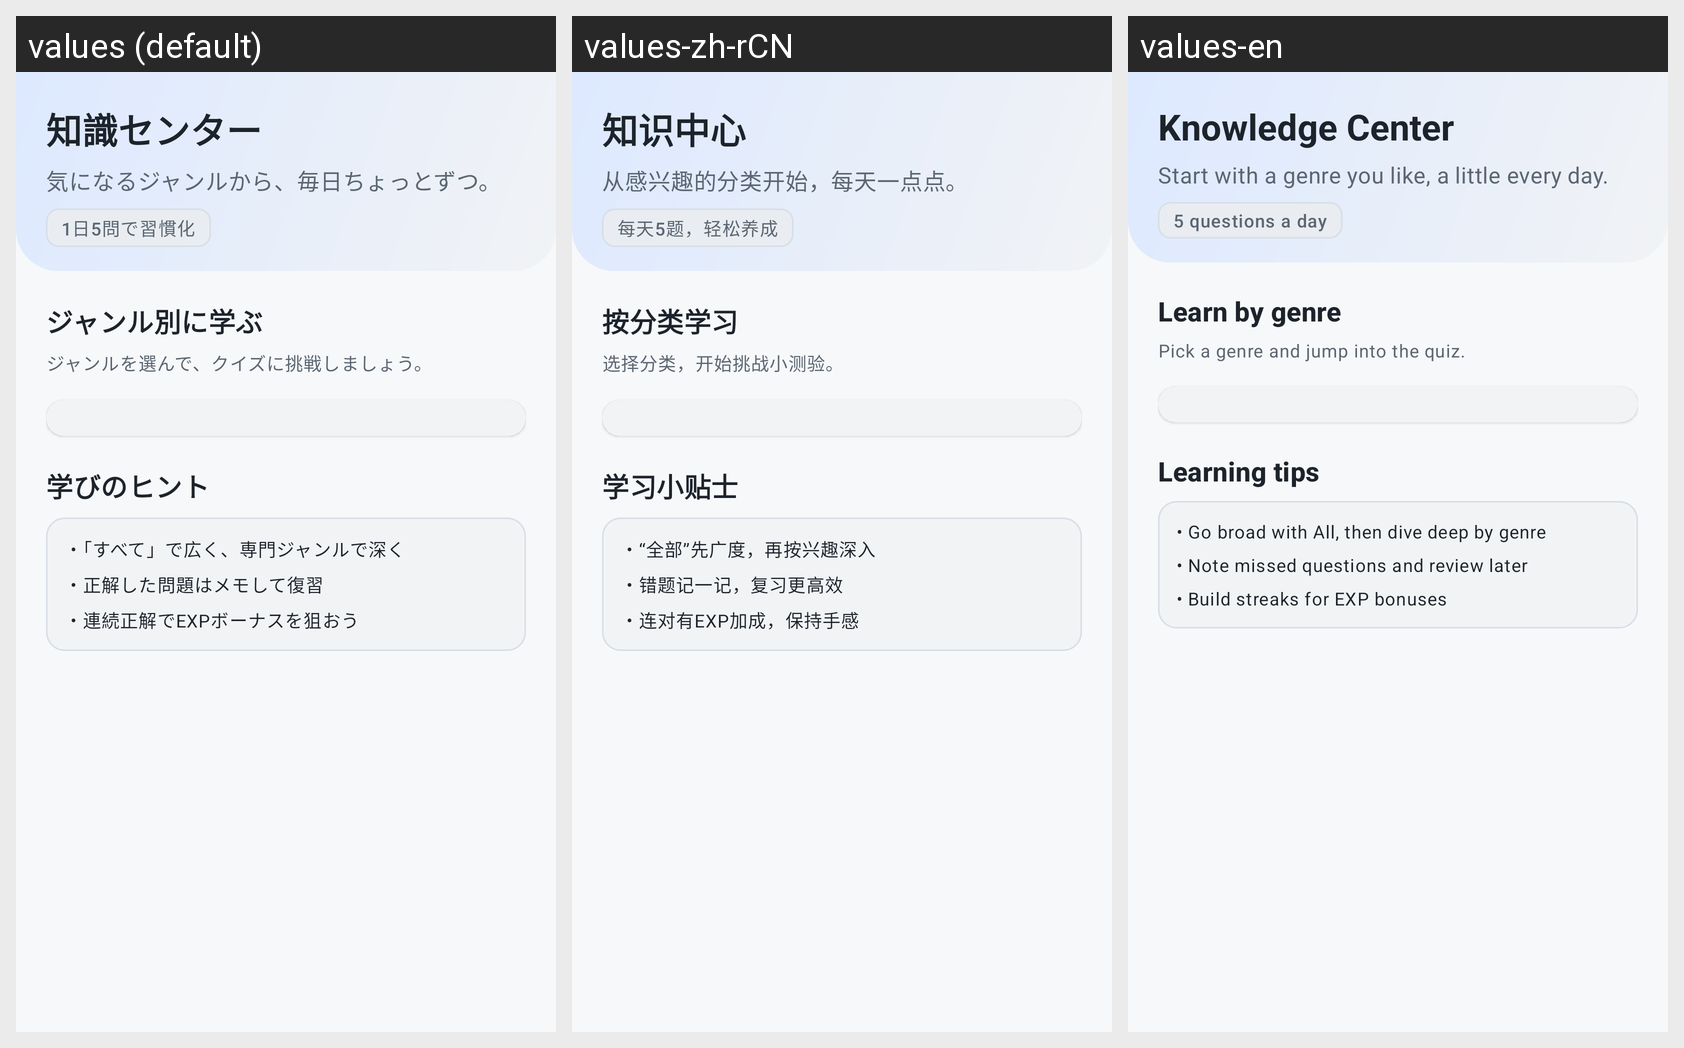

Translations of the strings shown on this Android screen, per locale in the grid:
Android screen res/layout/fragment_knowledge.xml rendered under 3 locales, left to right: values (default), values-zh-rCN, values-en. Device: Nexus 5 (rendered at 1080×1920; each locale shown at half size, 540×960, under a caption strip naming it); theme Theme.Kadai09_pi12a_23.
Strings drawn on this screen, with the default value and each locale's value (text and hints the layout hard-codes, and strings that could not be matched under every locale, appear in the picture but are not listed):

knowledge_header_title
  values: 知識センター
  values-zh-rCN: 知识中心
  values-en: Knowledge Center

knowledge_header_subtitle
  values: 気になるジャンルから、毎日ちょっとずつ。
  values-zh-rCN: 从感兴趣的分类开始，每天一点点。
  values-en: Start with a genre you like, a little every day.

knowledge_header_badge
  values: 1日5問で習慣化
  values-zh-rCN: 每天5题，轻松养成
  values-en: 5 questions a day

knowledge_title
  values: ジャンル別に学ぶ
  values-zh-rCN: 按分类学习
  values-en: Learn by genre

knowledge_section_hint
  values: ジャンルを選んで、クイズに挑戦しましょう。
  values-zh-rCN: 选择分类，开始挑战小测验。
  values-en: Pick a genre and jump into the quiz.

knowledge_tips_title
  values: 学びのヒント
  values-zh-rCN: 学习小贴士
  values-en: Learning tips

knowledge_tip_1
  values: ・「すべて」で広く、専門ジャンルで深く
  values-zh-rCN: ・“全部”先广度，再按兴趣深入
  values-en: • Go broad with All, then dive deep by genre

knowledge_tip_2
  values: ・正解した問題はメモして復習
  values-zh-rCN: ・错题记一记，复习更高效
  values-en: • Note missed questions and review later

knowledge_tip_3
  values: ・連続正解でEXPボーナスを狙おう
  values-zh-rCN: ・连对有EXP加成，保持手感
  values-en: • Build streaks for EXP bonuses
